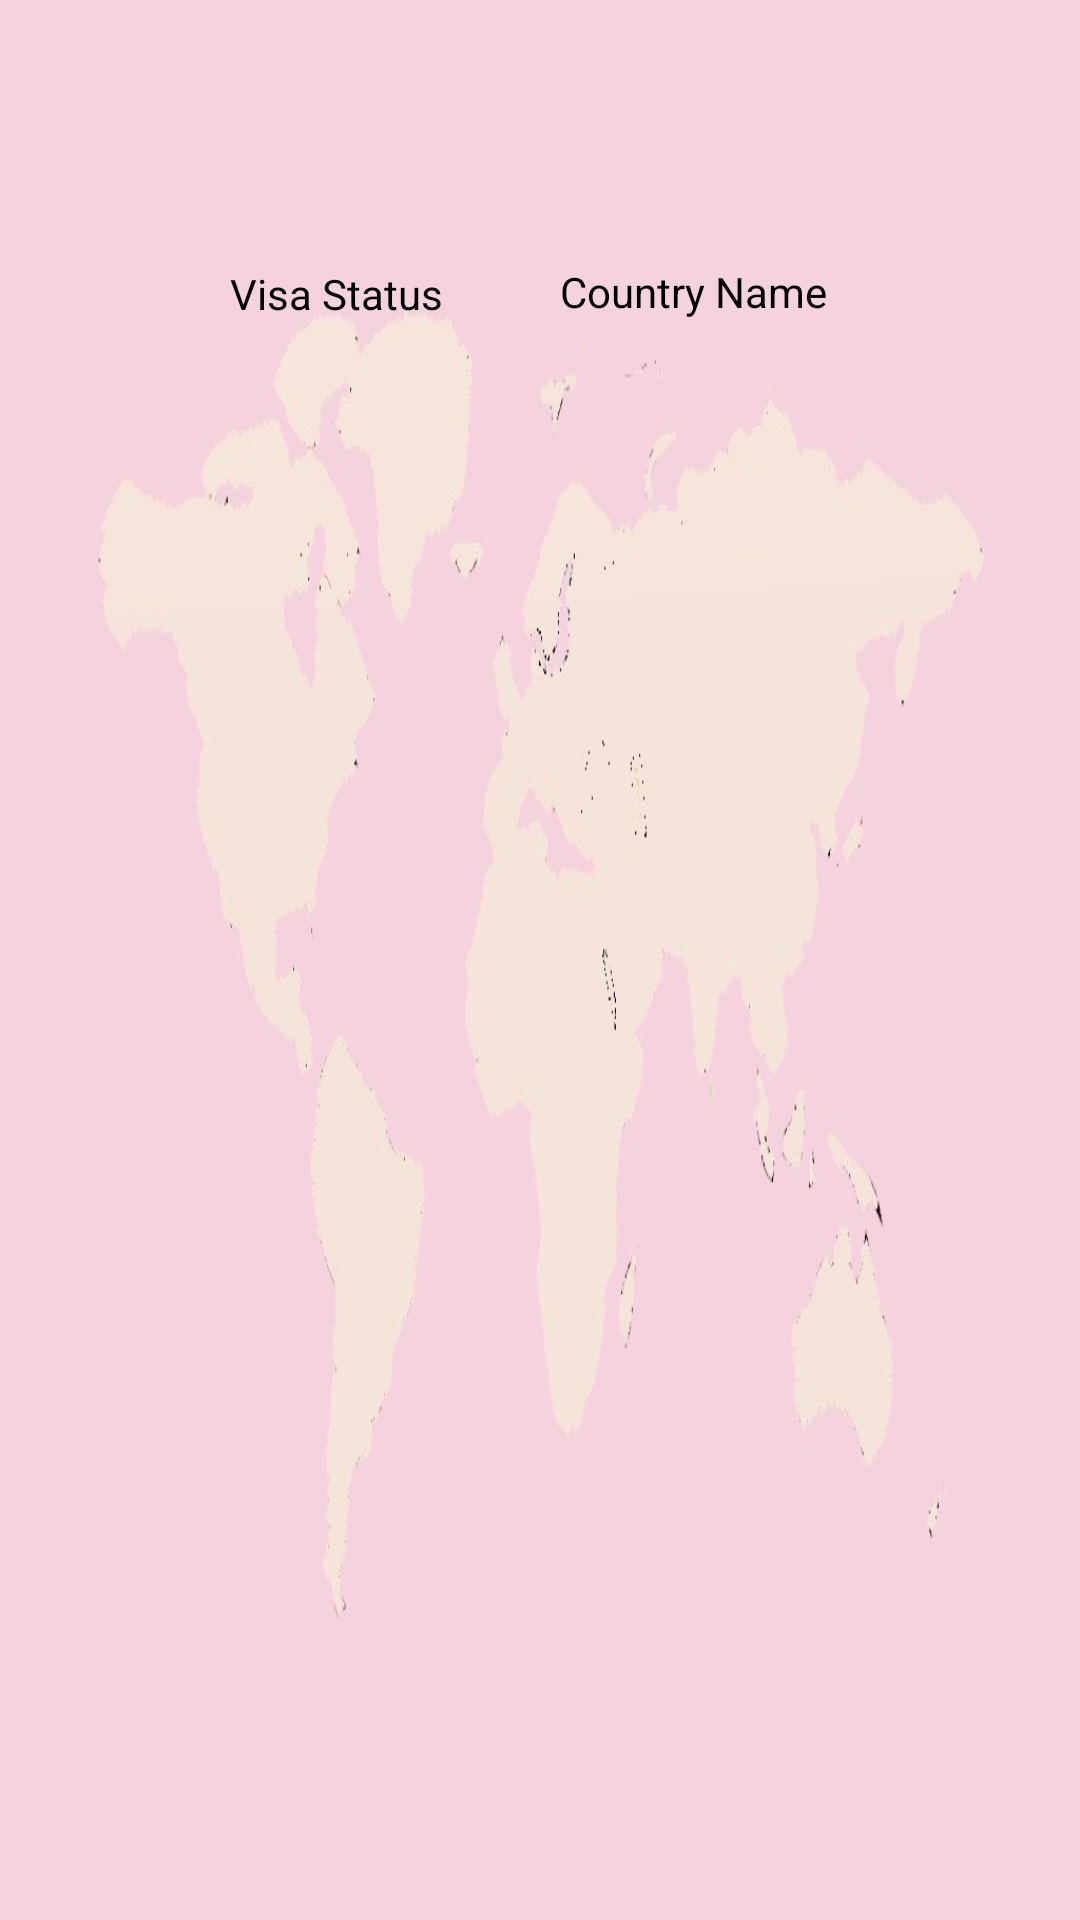

This screen was rendered from an Android layout file. Write that file and the resources it references.
<!-- AndroidManifest.xml: application theme Theme.RetrieveData -->
<!-- res/layout/visa_freelines.xml -->
<?xml version="1.0" encoding="utf-8"?>
<androidx.constraintlayout.widget.ConstraintLayout xmlns:android="http://schemas.android.com/apk/res/android"
    xmlns:app="http://schemas.android.com/apk/res-auto"
    xmlns:tools="http://schemas.android.com/tools"
    android:layout_width="match_parent"
    android:layout_height="match_parent"
    android:background="@drawable/map">

    <TextView
        android:id="@+id/txtdisplayname"
        android:layout_width="106dp"
        android:layout_height="40dp"
        android:layout_marginEnd="76dp"
        android:text="Country Name"

        android:textAlignment="center"
        android:textColor="@color/black"
        app:layout_constraintBottom_toBottomOf="parent"
        app:layout_constraintEnd_toEndOf="parent"
        app:layout_constraintHorizontal_bias="1.0"
        app:layout_constraintStart_toEndOf="@+id/txtdisplay2name"
        app:layout_constraintTop_toTopOf="parent"
        app:layout_constraintVertical_bias="0.146"
        tools:ignore="MissingConstraints" />

    <TextView
        android:id="@+id/txtdisplay2name"
        android:layout_width="80dp"
        android:layout_height="34dp"
        android:layout_marginStart="72dp"
        android:text="Visa Status"

        android:textAlignment="center"
        android:textColor="@color/black"
        app:layout_constraintBottom_toBottomOf="parent"
        app:layout_constraintStart_toStartOf="parent"
        app:layout_constraintTop_toTopOf="parent"
        app:layout_constraintVertical_bias="0.146"
        tools:ignore="MissingConstraints" />


</androidx.constraintlayout.widget.ConstraintLayout>
<!-- resources referenced by this layout -->
<resources>
  <!-- drawable map: jpeg bitmap (drawable, 27128 bytes) -->
  <style name="Theme.RetrieveData" parent="Theme.MaterialComponents.DayNight.DarkActionBar">
          
          <item name="colorPrimary">@color/purple_500</item>
          <item name="colorPrimaryVariant">@color/purple_700</item>
          <item name="colorOnPrimary">@color/white</item>
          
          <item name="colorSecondary">@color/teal_200</item>
          <item name="colorSecondaryVariant">@color/teal_700</item>
          <item name="colorOnSecondary">@color/black</item>
          
          <item name="android:statusBarColor" tools:targetApi="l">?attr/colorPrimaryVariant</item>
          
      </style>
  <!-- not gathered from this repository: default colours our renderer supplied (Android Studio template values) -->
  <color name="purple_500">#FF6200EE</color>
  <color name="purple_700">#FF3700B3</color>
  <color name="teal_200">#FF03DAC5</color>
  <color name="teal_700">#FF018786</color>
  <color name="black">#FF000000</color>
  <color name="white">#FFFFFFFF</color>
</resources>
